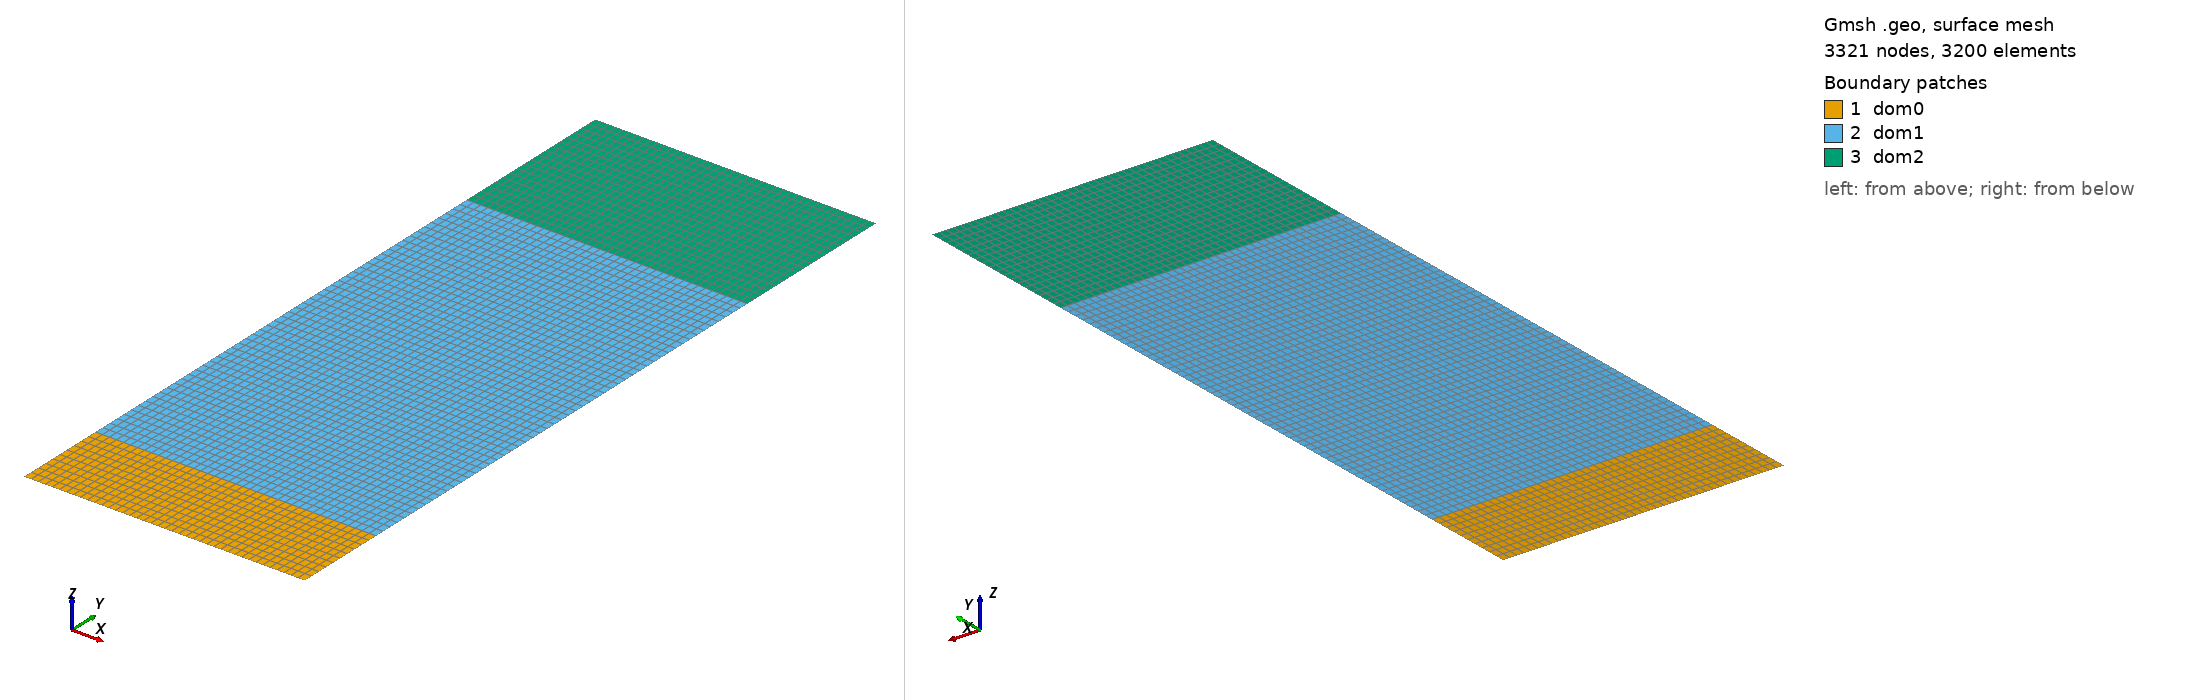

Gmsh geometry script, surface-meshed: 3321 nodes, 3200 surface elements. Boundary patches (legend numbers): 1 dom0, 2 dom1, 3 dom2. Left view from above one corner, right view from below the opposite corner. Legend entries are the model's physical surfaces. The drawing asked Gmsh for element sizes between 1% and 20% of the model's largest extent; the script's own settings can give other sizes.

=== module-obstructed-sandscreen2.geo (drawn) ===
// Axisymmetric module, 0.8 m high, split into three surfaces (0.1 m, 0.52 m, 0.18 m)
SetFactory("OpenCASCADE");
//+
Point(1) = {0.0325, 0, 0, 1.0};
//+
Point(2) = {0.335, 0, 0, 1.0};
//+
Point(3) = {0.335, 0.1, 0, 1.0};
//+
Point(4) = {0.0325, 0.1, 0, 1.0};
//+
Point(5) = {0.335, 0.62, 0, 1.0};
//+
Point(6) = {0.0325, 0.62, 0, 1.0};
//+
Point(7) = {0.335, 0.8, 0, 1.0};
//+
Point(8) = {0.0325, 0.8, 0, 1.0};
//+
// Horizontal lines
Line(1) = {1, 2};
//+
Line(2) = {4, 3};
//+
Line(3) = {6, 5};
//+
Line(4) = {8, 7};
//+
// Right (diffuser) vertical lines
Line(5) = {2, 3};
//+
Line(6) = {3, 5};
//+
Line(7) = {5, 7};
//+
// Left (sandscreen side) vertical lines
Line(8) = {4, 1};
//+
Line(9) = {6, 4};
//+
Line(10) = {8, 6};
//+
Curve Loop(1) = {1, 5, -2, 8};
//+
Plane Surface(1) = {1};
//+
Curve Loop(2) = {2, 6, -3, 9};
//+
Plane Surface(2) = {2};
//+
Curve Loop(3) = {3, 7, -4, 10};
//+
Plane Surface(3) = {3};
//+
Physical Curve("bottom", 2) = {1};
//+
Physical Curve("diffuser", 3) = {5, 6, 7};
//+
Physical Curve("lid", 4) = {4};
//+
Physical Curve("sandscreen", 5) = {9};
//+
Physical Curve("noflow", 6) = {8, 10};
//+
Physical Surface("dom0", 1) = {1};
//+
Physical Surface("dom1", 7) = {2};
//+
Physical Surface("dom2", 8) = {3};
//+
Transfinite Surface {1, 2, 3};
//+
// Vertical lines: 0.01 m elements
Transfinite Curve {5, 8} = 11 Using Progression 1;
//+
Transfinite Curve {6, 9} = 53 Using Progression 1;
//+
Transfinite Curve {7, 10} = 19 Using Progression 1;
//+
Transfinite Curve {1, 2, 3, 4} = 41 Using Progression 1;
//+
Recombine Surface {1, 2, 3};
